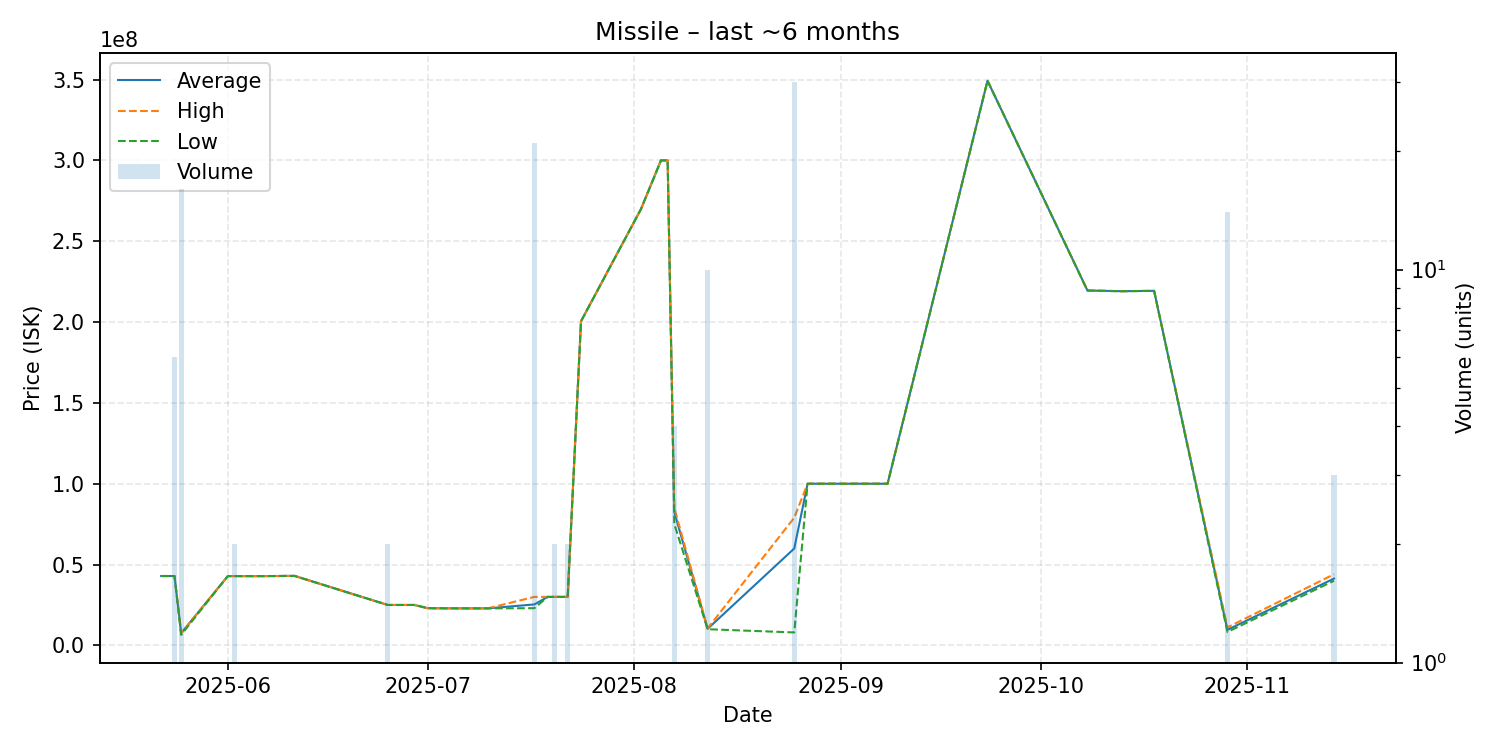

The data file committed next to this chart (first rows):
date, average, highest, lowest, order_count, volume
2025-05-22, 42910000, 42910000, 42910000, 1, 1
2025-05-24, 42891667, 42900000, 42890000, 4, 6
2025-05-25, 7566250, 7650000, 6500000, 3, 16
2025-06-01, 42860000, 42860000, 42860000, 1, 1
2025-06-02, 42850000, 42860000, 42840000, 2, 2
2025-06-06, 42840000, 42840000, 42840000, 1, 1
2025-06-11, 43000000, 43000000, 43000000, 1, 1
2025-06-25, 25000000, 25000000, 25000000, 2, 2
2025-06-29, 25000000, 25000000, 25000000, 1, 1
2025-07-01, 23000000, 23000000, 23000000, 1, 1
2025-07-05, 22900000, 22900000, 22900000, 1, 1
2025-07-06, 22900000, 22900000, 22900000, 1, 1
2025-07-07, 22900000, 22900000, 22900000, 1, 1
2025-07-08, 22900000, 22900000, 22900000, 1, 1
2025-07-09, 22900000, 22900000, 22900000, 1, 1
2025-07-10, 22900000, 22900000, 22900000, 1, 1
2025-07-17, 25333333, 30000000, 23000000, 5, 21
2025-07-19, 30000000, 30000000, 30000000, 1, 1
2025-07-20, 30000000, 30000000, 30000000, 1, 2
2025-07-22, 30000000, 30000000, 30000000, 2, 2
2025-07-24, 200500000, 200500000, 200500000, 1, 1
2025-08-02, 269900000, 269900000, 269900000, 1, 1
2025-08-05, 300000000, 300000000, 300000000, 1, 1
2025-08-06, 300000000, 300000000, 300000000, 1, 1
2025-08-07, 82500000, 85000000, 75000000, 2, 4
2025-08-12, 10250000, 10500000, 10000000, 2, 10
2025-08-25, 59934667, 79000000, 8005000, 5, 30
2025-08-27, 100000000, 100000000, 100000000, 1, 1
2025-09-08, 100000000, 100000000, 100000000, 1, 1
2025-09-23, 349300000, 349300000, 349300000, 1, 1
2025-10-08, 219500000, 219500000, 219500000, 1, 1
2025-10-13, 219100000, 219100000, 219100000, 1, 1
2025-10-18, 219300000, 219300000, 219300000, 1, 1
2025-10-29, 9607714, 11100000, 8301000, 5, 14
2025-11-14, 41336667, 44010000, 40000000, 2, 3
